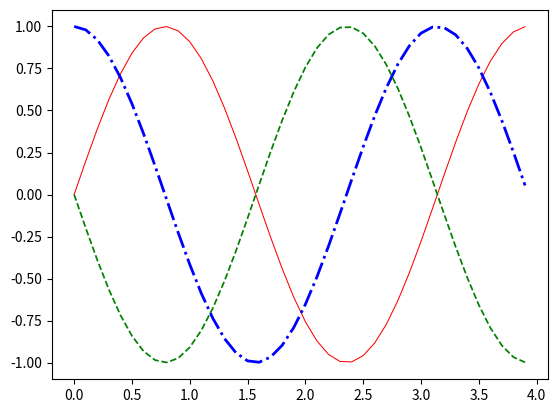

Here is the Python script that generated this plot:
import numpy as np
import matplotlib.pyplot as plt

# Membuat data

def sinusGenerator(amplitudo,frekuensi,tAkhir,theta):
    t = np.arange(0,tAkhir,0.1)
    y = amplitudo * np.sin(2*frekuensi*t + np.deg2rad(theta))
    return t,y

t1,y1 = sinusGenerator(1,1,4,0)
t2,y2 = sinusGenerator(1,1,4,90)
t3,y3 = sinusGenerator(1,1,4,180)

# Membuat plot
dataPlot1 = plt.plot(t1,y1)
dataPlot2 = plt.plot(t2,y2)
dataPlot3 = plt.plot(t3,y3)

# setting properties
plt.setp(dataPlot1,color='r', linestyle='-', linewidth=0.75)
plt.setp(dataPlot2,color='b', linestyle='-.', linewidth=2)
plt.setp(dataPlot3,color='g', linestyle='--', linewidth=1.25)


# Menampilkan plot
plt.show()